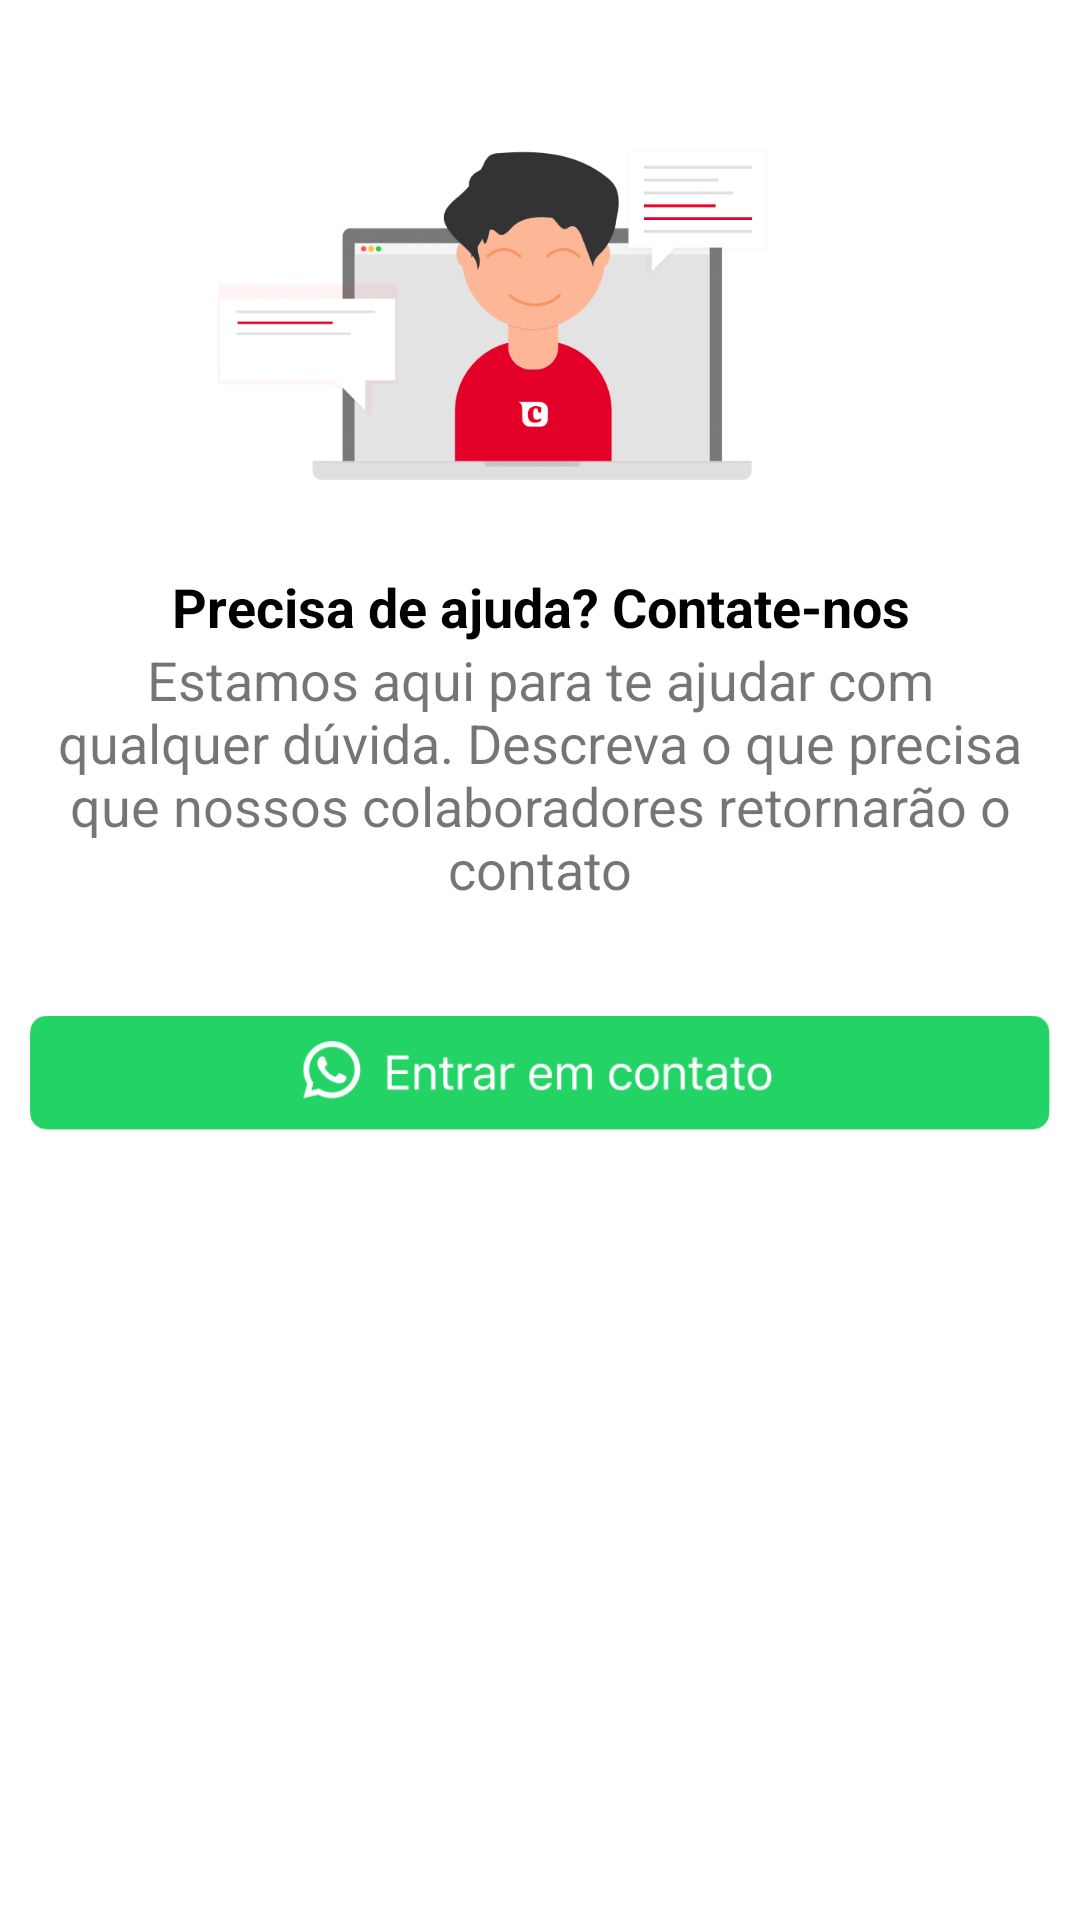

Layout XML and referenced resources for this Android screen:
<!-- AndroidManifest.xml: application theme Theme.GestorCardapio -->
<!-- res/layout/fragment_suporte.xml -->
<?xml version="1.0" encoding="utf-8"?>
<FrameLayout xmlns:android="http://schemas.android.com/apk/res/android"
    xmlns:tools="http://schemas.android.com/tools"
    android:layout_width="match_parent"
    android:layout_height="match_parent"
    android:orientation="vertical"
    tools:context=".ui.suporte.SuporteFragment">

<LinearLayout
    android:layout_width="match_parent"
    android:orientation="vertical"
    android:layout_height="match_parent" >
    <ImageView
        android:layout_width="match_parent"
        android:layout_marginTop="30dp"
        android:layout_height="150dp"
        android:src="@drawable/export" />

    <TextView
        android:layout_marginTop="10dp"
        android:layout_width="match_parent"
        android:layout_marginHorizontal="10dp"
        android:gravity="center"
        android:layout_height="wrap_content"
        android:text="Precisa de ajuda? Contate-nos"
        android:textColor="@color/black"
        android:textSize="18dp"
        android:textStyle="bold" />
    <TextView
        android:layout_width="match_parent"
        android:layout_height="wrap_content"
        android:text="@string/txt_suporte"
        android:textSize="18sp"
        android:textAlignment="center"
        android:layout_marginHorizontal="10dp"

        />
    <ImageView
        android:id="@+id/contact_wpp"
        android:layout_width="match_parent"
        android:layout_height="wrap_content"
        android:layout_marginHorizontal="10dp"
        android:src="@drawable/contatus"/>
</LinearLayout>

</FrameLayout>
<!-- resources referenced by this layout -->
<resources>
  <!-- drawable contatus: png bitmap (drawable, 5204 bytes) -->
  <!-- drawable export: png bitmap (drawable, 25324 bytes) -->
  <string name="txt_suporte">Estamos aqui para te ajudar com qualquer dúvida. Descreva o que precisa que nossos colaboradores retornarão o contato</string>
  <style name="Theme.GestorCardapio" parent="Theme.MaterialComponents.DayNight.DarkActionBar">
          
          <item name="colorPrimary">#FF0000</item>
          <item name="colorPrimaryVariant">@color/purple_700</item>
          <item name="colorOnPrimary">@color/white</item>
  
  
      </style>
  <!-- not gathered from this repository: default colours our renderer supplied (Android Studio template values) -->
  <color name="purple_700">#FF3700B3</color>
  <color name="black">#FF000000</color>
  <color name="white">#FFFFFFFF</color>
</resources>
